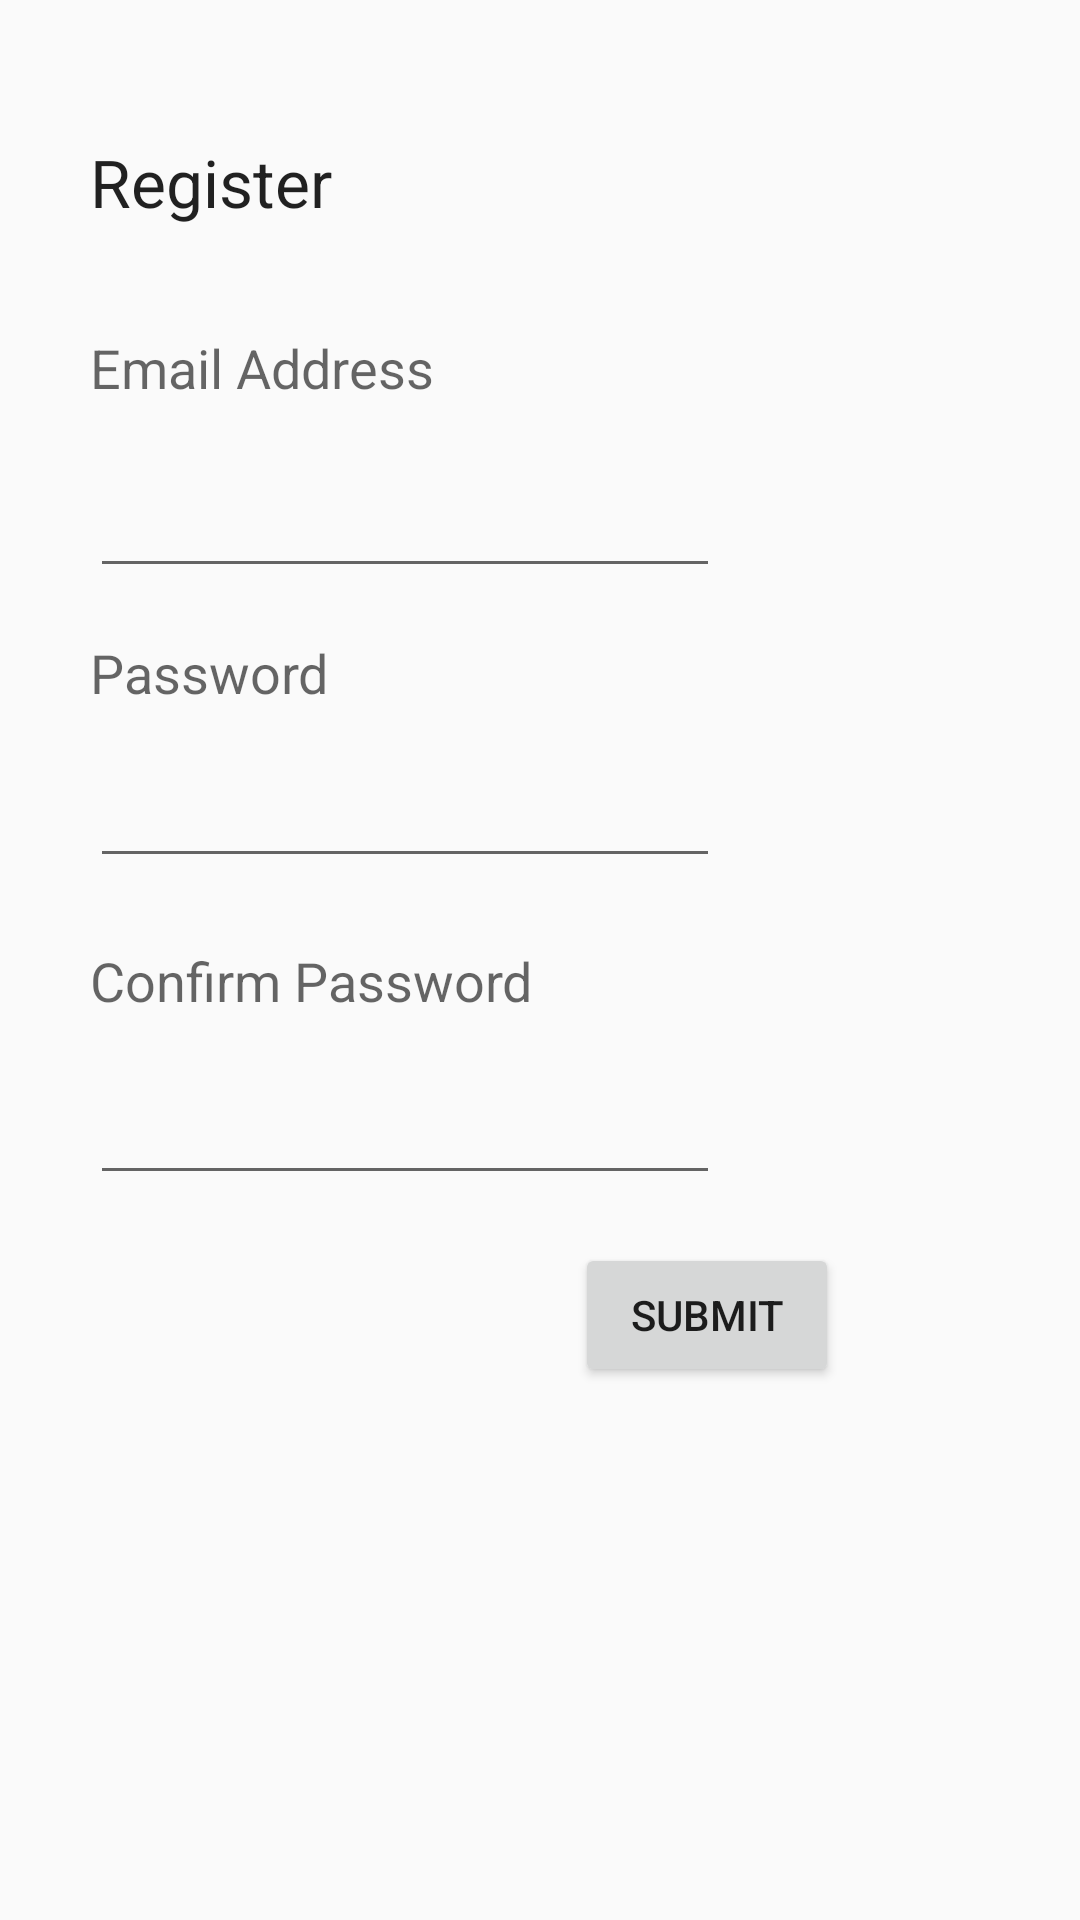

Write the Android layout XML for this screen, with the resource values it uses.
<!-- AndroidManifest.xml: application theme AppTheme -->
<!-- res/layout/halaman_register.xml -->
<?xml version="1.0" encoding="utf-8"?>
<RelativeLayout xmlns:android="http://schemas.android.com/apk/res/android"
    android:layout_width="match_parent"
    android:layout_height="match_parent"
    android:orientation="vertical" >

    <TextView
        android:id="@+id/textView1"
        android:layout_width="wrap_content"
        android:layout_height="wrap_content"
        android:layout_alignParentLeft="true"
        android:layout_alignParentTop="true"
        android:layout_marginLeft="30dp"
        android:layout_marginTop="46dp"
        android:text="Register"
        android:textAppearance="?android:attr/textAppearanceLarge" />

    <TextView
        android:id="@+id/textView2"
        android:layout_width="wrap_content"
        android:layout_height="wrap_content"
        android:layout_alignLeft="@+id/textView1"
        android:layout_below="@+id/textView1"
        android:layout_marginTop="35dp"
        android:text="Email Address"
        android:textAppearance="?android:attr/textAppearanceMedium" />

    <EditText
        android:id="@+id/email"
        android:layout_width="wrap_content"
        android:layout_height="wrap_content"
        android:layout_alignLeft="@+id/textView2"
        android:layout_below="@+id/textView2"
        android:layout_marginTop="20dp"
        android:ems="10"
        android:inputType="textEmailAddress" />

    <TextView
        android:id="@+id/textView3"
        android:layout_width="wrap_content"
        android:layout_height="wrap_content"
        android:layout_alignLeft="@+id/email"
        android:layout_below="@+id/email"
        android:layout_marginTop="16dp"
        android:text="Password"
        android:textAppearance="?android:attr/textAppearanceMedium" />

    <EditText
        android:id="@+id/password"
        android:layout_width="wrap_content"
        android:layout_height="wrap_content"
        android:layout_alignLeft="@+id/textView3"
        android:layout_below="@+id/textView3"
        android:layout_marginTop="15dp"
        android:ems="10"
        android:inputType="textPassword" />

    <TextView
        android:id="@+id/TextView01"
        android:layout_width="wrap_content"
        android:layout_height="wrap_content"
        android:layout_alignLeft="@+id/password"
        android:layout_below="@+id/password"
        android:layout_marginTop="22dp"
        android:text="Confirm Password"
        android:textAppearance="?android:attr/textAppearanceMedium" />

    <EditText
        android:id="@+id/confirmPassword"
        android:layout_width="wrap_content"
        android:layout_height="wrap_content"
        android:layout_alignLeft="@+id/TextView01"
        android:layout_below="@+id/TextView01"
        android:layout_marginTop="18dp"
        android:ems="10"
        android:inputType="textPassword" />

    <Button
        android:id="@+id/submitButton"
        android:layout_width="wrap_content"
        android:layout_height="wrap_content"
        android:layout_below="@+id/confirmPassword"
        android:layout_marginLeft="14dp"
        android:layout_marginTop="16dp"
        android:layout_toRightOf="@+id/TextView01"
        android:text="Submit" />

</RelativeLayout>
<!-- resources referenced by this layout -->
<resources>
  <style name="AppTheme" parent="AppBaseTheme">
          
      </style>
  <style name="AppBaseTheme" parent="Theme.AppCompat.Light">
          
      </style>
</resources>
